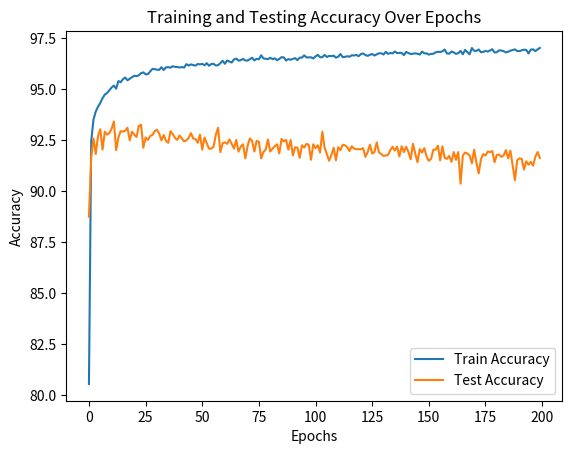

Write the Python code that produced this figure.
import matplotlib.pyplot as plt

# Logs containing accuracy for each epoch
logs = """
The accuracy train is : 80.542328
The accuracy test is : 88.738095
The label 7.000000
Epoch 0: Prediction = 7
The accuracy train is : 92.441799
The accuracy test is : 91.666667
The label 3.000000
Epoch 5: Prediction = 3
The accuracy train is : 93.500000
The accuracy test is : 92.571429
The label 4.000000
Epoch 10: Prediction = 4
The accuracy train is : 93.888889
The accuracy test is : 91.809524
The label 5.000000
Epoch 15: Prediction = 5
The accuracy train is : 94.126984
The accuracy test is : 92.690476
The label 6.000000
Epoch 20: Prediction = 6
The accuracy train is : 94.309524
The accuracy test is : 93.023810
The label 9.000000
Epoch 25: Prediction = 9
The accuracy train is : 94.544974
The accuracy test is : 92.023810
The label 4.000000
Epoch 30: Prediction = 4
The accuracy train is : 94.722222
The accuracy test is : 92.904762
The label 0.000000
Epoch 35: Prediction = 0
The accuracy train is : 94.798942
The accuracy test is : 92.761905
The label 8.000000
Epoch 40: Prediction = 8
The accuracy train is : 94.928571
The accuracy test is : 92.833333
The label 3.000000
Epoch 45: Prediction = 3
The accuracy train is : 95.066138
The accuracy test is : 93.047619
The label 8.000000
Epoch 50: Prediction = 8
The accuracy train is : 95.164021
The accuracy test is : 93.404762
The label 2.000000
Epoch 55: Prediction = 2
The accuracy train is : 95.013228
The accuracy test is : 92.000000
The label 7.000000
Epoch 60: Prediction = 7
The accuracy train is : 95.383598
The accuracy test is : 92.619048
The label 8.000000
Epoch 65: Prediction = 8
The accuracy train is : 95.328042
The accuracy test is : 92.928571
The label 0.000000
Epoch 70: Prediction = 0
The accuracy train is : 95.470899
The accuracy test is : 92.904762
The label 2.000000
Epoch 75: Prediction = 2
The accuracy train is : 95.558201
The accuracy test is : 92.952381
The label 7.000000
Epoch 80: Prediction = 7
The accuracy train is : 95.420635
The accuracy test is : 93.095238
The label 4.000000
Epoch 85: Prediction = 4
The accuracy train is : 95.500000
The accuracy test is : 92.476190
The label 7.000000
Epoch 90: Prediction = 7
The accuracy train is : 95.574074
The accuracy test is : 92.904762
The label 8.000000
Epoch 95: Prediction = 8
The accuracy train is : 95.642857
The accuracy test is : 92.761905
The label 7.000000
Epoch 100: Prediction = 7
The accuracy train is : 95.626984
The accuracy test is : 92.642857
The label 1.000000
Epoch 105: Prediction = 1
The accuracy train is : 95.666667
The accuracy test is : 93.190476
The label 2.000000
Epoch 110: Prediction = 2
The accuracy train is : 95.769841
The accuracy test is : 93.238095
The label 3.000000
Epoch 115: Prediction = 3
The accuracy train is : 95.809524
The accuracy test is : 92.119048
The label 7.000000
Epoch 120: Prediction = 7
The accuracy train is : 95.716931
The accuracy test is : 92.619048
The label 2.000000
Epoch 125: Prediction = 2
The accuracy train is : 95.722222
The accuracy test is : 92.500000
The label 8.000000
Epoch 130: Prediction = 5
The accuracy train is : 95.846561
The accuracy test is : 92.690476
The label 4.000000
Epoch 135: Prediction = 4
The accuracy train is : 95.978836
The accuracy test is : 92.738095
The label 4.000000
Epoch 140: Prediction = 4
The accuracy train is : 95.968254
The accuracy test is : 92.928571
The label 1.000000
Epoch 145: Prediction = 1
The accuracy train is : 95.941799
The accuracy test is : 93.000000
The label 5.000000
Epoch 150: Prediction = 5
The accuracy train is : 95.931217
The accuracy test is : 92.809524
The label 2.000000
Epoch 155: Prediction = 2
The accuracy train is : 96.063492
The accuracy test is : 92.476190
The label 8.000000
Epoch 160: Prediction = 8
The accuracy train is : 95.923280
The accuracy test is : 92.738095
The label 6.000000
Epoch 165: Prediction = 6
The accuracy train is : 96.055556
The accuracy test is : 92.452381
The label 6.000000
Epoch 170: Prediction = 6
The accuracy train is : 96.066138
The accuracy test is : 92.357143
The label 7.000000
Epoch 175: Prediction = 7
The accuracy train is : 96.037037
The accuracy test is : 92.928571
The label 0.000000
Epoch 180: Prediction = 0
The accuracy train is : 96.113757
The accuracy test is : 92.785714
The label 4.000000
Epoch 185: Prediction = 4
The accuracy train is : 96.076720
The accuracy test is : 92.595238
The label 9.000000
Epoch 190: Prediction = 9
The accuracy train is : 96.074074
The accuracy test is : 92.500000
The label 3.000000
Epoch 195: Prediction = 3
The accuracy train is : 96.047619
The accuracy test is : 92.714286
The label 5.000000
Epoch 200: Prediction = 5
The accuracy train is : 96.068783
The accuracy test is : 92.571429
The label 0.000000
Epoch 205: Prediction = 0
The accuracy train is : 96.044974
The accuracy test is : 92.428571
The label 3.000000
Epoch 210: Prediction = 3
The accuracy train is : 96.211640
The accuracy test is : 92.476190
The label 8.000000
Epoch 215: Prediction = 8
The accuracy train is : 96.145503
The accuracy test is : 92.595238
The label 9.000000
Epoch 220: Prediction = 9
The accuracy train is : 96.201058
The accuracy test is : 92.833333
The label 5.000000
Epoch 225: Prediction = 5
The accuracy train is : 96.169312
The accuracy test is : 92.571429
The label 5.000000
Epoch 230: Prediction = 5
The accuracy train is : 96.137566
The accuracy test is : 92.547619
The label 6.000000
Epoch 235: Prediction = 6
The accuracy train is : 96.219577
The accuracy test is : 92.357143
The label 2.000000
Epoch 240: Prediction = 2
The accuracy train is : 96.201058
The accuracy test is : 92.761905
The label 3.000000
Epoch 245: Prediction = 3
The accuracy train is : 96.227513
The accuracy test is : 92.023810
The label 1.000000
Epoch 250: Prediction = 1
The accuracy train is : 96.156085
The accuracy test is : 92.619048
The label 7.000000
Epoch 255: Prediction = 7
The accuracy train is : 96.259259
The accuracy test is : 92.333333
The label 0.000000
Epoch 260: Prediction = 0
The accuracy train is : 96.132275
The accuracy test is : 92.071429
The label 8.000000
Epoch 265: Prediction = 8
The accuracy train is : 96.219577
The accuracy test is : 92.071429
The label 9.000000
Epoch 270: Prediction = 9
The accuracy train is : 96.227513
The accuracy test is : 92.166667
The label 4.000000
Epoch 275: Prediction = 4
The accuracy train is : 96.145503
The accuracy test is : 92.761905
The label 7.000000
Epoch 280: Prediction = 7
The accuracy train is : 96.164021
The accuracy test is : 93.095238
The label 1.000000
Epoch 285: Prediction = 1
The accuracy train is : 96.259259
The accuracy test is : 91.904762
The label 4.000000
Epoch 290: Prediction = 4
The accuracy train is : 96.378307
The accuracy test is : 92.333333
The label 0.000000
Epoch 295: Prediction = 0
The accuracy train is : 96.232804
The accuracy test is : 92.380952
The label 6.000000
Epoch 300: Prediction = 6
The accuracy train is : 96.391534
The accuracy test is : 92.309524
The label 3.000000
Epoch 305: Prediction = 3
The accuracy train is : 96.338624
The accuracy test is : 92.523810
The label 5.000000
Epoch 310: Prediction = 5
The accuracy train is : 96.293651
The accuracy test is : 92.309524
The label 3.000000
Epoch 315: Prediction = 3
The accuracy train is : 96.444444
The accuracy test is : 92.071429
The label 1.000000
Epoch 320: Prediction = 1
The accuracy train is : 96.484127
The accuracy test is : 92.500000
The label 5.000000
Epoch 325: Prediction = 5
The accuracy train is : 96.386243
The accuracy test is : 91.928571
The label 9.000000
Epoch 330: Prediction = 9
The accuracy train is : 96.404762
The accuracy test is : 92.166667
The label 2.000000
Epoch 335: Prediction = 2
The accuracy train is : 96.470899
The accuracy test is : 92.285714
The label 3.000000
Epoch 340: Prediction = 3
The accuracy train is : 96.391534
The accuracy test is : 91.595238
The label 2.000000
Epoch 345: Prediction = 2
The accuracy train is : 96.388889
The accuracy test is : 92.190476
The label 2.000000
Epoch 350: Prediction = 2
The accuracy train is : 96.457672
The accuracy test is : 92.571429
The label 4.000000
Epoch 355: Prediction = 4
The accuracy train is : 96.523810
The accuracy test is : 92.452381
The label 2.000000
Epoch 360: Prediction = 2
The accuracy train is : 96.394180
The accuracy test is : 91.928571
The label 4.000000
Epoch 365: Prediction = 4
The accuracy train is : 96.476190
The accuracy test is : 92.452381
The label 0.000000
Epoch 370: Prediction = 0
The accuracy train is : 96.447090
The accuracy test is : 92.404762
The label 2.000000
Epoch 375: Prediction = 8
The accuracy train is : 96.648148
The accuracy test is : 91.595238
The label 5.000000
Epoch 380: Prediction = 5
The accuracy train is : 96.492063
The accuracy test is : 91.904762
The label 9.000000
Epoch 385: Prediction = 9
The accuracy train is : 96.473545
The accuracy test is : 92.023810
The label 5.000000
Epoch 390: Prediction = 5
The accuracy train is : 96.460317
The accuracy test is : 92.523810
The label 1.000000
Epoch 395: Prediction = 1
The accuracy train is : 96.523810
The accuracy test is : 91.928571
The label 1.000000
Epoch 400: Prediction = 1
The accuracy train is : 96.457672
The accuracy test is : 92.071429
The label 5.000000
Epoch 405: Prediction = 5
The accuracy train is : 96.500000
The accuracy test is : 92.190476
The label 5.000000
Epoch 410: Prediction = 5
The accuracy train is : 96.407407
The accuracy test is : 92.285714
The label 1.000000
Epoch 415: Prediction = 1
The accuracy train is : 96.470899
The accuracy test is : 91.833333
The label 5.000000
Epoch 420: Prediction = 6
The accuracy train is : 96.552910
The accuracy test is : 92.547619
The label 9.000000
Epoch 425: Prediction = 9
The accuracy train is : 96.544974
The accuracy test is : 92.428571
The label 1.000000
Epoch 430: Prediction = 1
The accuracy train is : 96.388889
The accuracy test is : 92.500000
The label 5.000000
Epoch 435: Prediction = 5
The accuracy train is : 96.460317
The accuracy test is : 92.023810
The label 8.000000
Epoch 440: Prediction = 8
The accuracy train is : 96.428571
The accuracy test is : 92.500000
The label 1.000000
Epoch 445: Prediction = 1
The accuracy train is : 96.470899
The accuracy test is : 91.738095
The label 8.000000
Epoch 450: Prediction = 8
The accuracy train is : 96.505291
The accuracy test is : 92.142857
The label 2.000000
Epoch 455: Prediction = 2
The accuracy train is : 96.412698
The accuracy test is : 92.119048
The label 6.000000
Epoch 460: Prediction = 6
The accuracy train is : 96.531746
The accuracy test is : 91.619048
The label 7.000000
Epoch 465: Prediction = 7
The accuracy train is : 96.531746
The accuracy test is : 92.238095
The label 8.000000
Epoch 470: Prediction = 8
The accuracy train is : 96.645503
The accuracy test is : 92.119048
The label 6.000000
Epoch 475: Prediction = 6
The accuracy train is : 96.542328
The accuracy test is : 92.309524
The label 4.000000
Epoch 480: Prediction = 4
The accuracy train is : 96.542328
The accuracy test is : 92.261905
The label 0.000000
Epoch 485: Prediction = 0
The accuracy train is : 96.547619
The accuracy test is : 91.523810
The label 5.000000
Epoch 490: Prediction = 5
The accuracy train is : 96.492063
The accuracy test is : 92.285714
The label 6.000000
Epoch 495: Prediction = 6
The accuracy train is : 96.592593
The accuracy test is : 92.095238
The label 0.000000
Epoch 500: Prediction = 0
The accuracy train is : 96.669312
The accuracy test is : 92.238095
The label 2.000000
Epoch 505: Prediction = 2
The accuracy train is : 96.550265
The accuracy test is : 91.880952
The label 4.000000
Epoch 510: Prediction = 4
The accuracy train is : 96.552910
The accuracy test is : 92.904762
The label 6.000000
Epoch 515: Prediction = 6
The accuracy train is : 96.666667
The accuracy test is : 92.119048
The label 7.000000
Epoch 520: Prediction = 7
The accuracy train is : 96.563492
The accuracy test is : 91.809524
The label 2.000000
Epoch 525: Prediction = 2
The accuracy train is : 96.616402
The accuracy test is : 91.476190
The label 0.000000
Epoch 530: Prediction = 0
The accuracy train is : 96.605820
The accuracy test is : 91.761905
The label 6.000000
Epoch 535: Prediction = 6
The accuracy train is : 96.629630
The accuracy test is : 92.119048
The label 0.000000
Epoch 540: Prediction = 0
The accuracy train is : 96.531746
The accuracy test is : 91.500000
The label 0.000000
Epoch 545: Prediction = 0
The accuracy train is : 96.576720
The accuracy test is : 92.142857
The label 6.000000
Epoch 550: Prediction = 6
The accuracy train is : 96.708995
The accuracy test is : 92.000000
The label 8.000000
Epoch 555: Prediction = 8
The accuracy train is : 96.552910
The accuracy test is : 92.261905
The label 0.000000
Epoch 560: Prediction = 0
The accuracy train is : 96.571429
The accuracy test is : 92.238095
The label 0.000000
Epoch 565: Prediction = 0
The accuracy train is : 96.600529
The accuracy test is : 92.142857
The label 6.000000
Epoch 570: Prediction = 6
The accuracy train is : 96.576720
The accuracy test is : 91.952381
The label 0.000000
Epoch 575: Prediction = 0
The accuracy train is : 96.648148
The accuracy test is : 92.190476
The label 3.000000
Epoch 580: Prediction = 3
The accuracy train is : 96.637566
The accuracy test is : 92.071429
The label 7.000000
Epoch 585: Prediction = 7
The accuracy train is : 96.664021
The accuracy test is : 92.047619
The label 4.000000
Epoch 590: Prediction = 4
The accuracy train is : 96.603175
The accuracy test is : 92.047619
The label 4.000000
Epoch 595: Prediction = 9
The accuracy train is : 96.703704
The accuracy test is : 92.047619
The label 8.000000
Epoch 600: Prediction = 8
The accuracy train is : 96.738095
The accuracy test is : 92.095238
The label 6.000000
Epoch 605: Prediction = 6
The accuracy train is : 96.661376
The accuracy test is : 91.666667
The label 4.000000
Epoch 610: Prediction = 4
The accuracy train is : 96.616402
The accuracy test is : 91.904762
The label 2.000000
Epoch 615: Prediction = 2
The accuracy train is : 96.669312
The accuracy test is : 92.261905
The label 4.000000
Epoch 620: Prediction = 4
The accuracy train is : 96.708995
The accuracy test is : 91.833333
The label 5.000000
Epoch 625: Prediction = 5
The accuracy train is : 96.637566
The accuracy test is : 91.904762
The label 4.000000
Epoch 630: Prediction = 4
The accuracy train is : 96.693122
The accuracy test is : 92.380952
The label 0.000000
Epoch 635: Prediction = 0
The accuracy train is : 96.743386
The accuracy test is : 91.880952
The label 0.000000
Epoch 640: Prediction = 0
The accuracy train is : 96.746032
The accuracy test is : 91.809524
The label 1.000000
Epoch 645: Prediction = 1
The accuracy train is : 96.685185
The accuracy test is : 91.714286
The label 4.000000
Epoch 650: Prediction = 4
The accuracy train is : 96.814815
The accuracy test is : 91.738095
The label 7.000000
Epoch 655: Prediction = 7
The accuracy train is : 96.716931
The accuracy test is : 91.761905
The label 6.000000
Epoch 660: Prediction = 6
The accuracy train is : 96.761905
The accuracy test is : 92.000000
The label 1.000000
Epoch 665: Prediction = 1
The accuracy train is : 96.738095
The accuracy test is : 92.166667
The label 0.000000
Epoch 670: Prediction = 0
The accuracy train is : 96.833333
The accuracy test is : 91.976190
The label 9.000000
Epoch 675: Prediction = 9
The accuracy train is : 96.756614
The accuracy test is : 92.166667
The label 6.000000
Epoch 680: Prediction = 0
The accuracy train is : 96.764550
The accuracy test is : 91.690476
The label 8.000000
Epoch 685: Prediction = 8
The accuracy train is : 96.767196
The accuracy test is : 92.190476
The label 7.000000
Epoch 690: Prediction = 7
The accuracy train is : 96.653439
The accuracy test is : 91.904762
The label 7.000000
Epoch 695: Prediction = 7
The accuracy train is : 96.809524
The accuracy test is : 92.166667
The label 8.000000
Epoch 700: Prediction = 8
The accuracy train is : 96.759259
The accuracy test is : 91.904762
The label 7.000000
Epoch 705: Prediction = 7
The accuracy train is : 96.706349
The accuracy test is : 91.547619
The label 9.000000
Epoch 710: Prediction = 9
The accuracy train is : 96.727513
The accuracy test is : 92.309524
The label 0.000000
Epoch 715: Prediction = 0
The accuracy train is : 96.743386
The accuracy test is : 91.833333
The label 6.000000
Epoch 720: Prediction = 6
The accuracy train is : 96.722222
The accuracy test is : 91.404762
The label 2.000000
Epoch 725: Prediction = 2
The accuracy train is : 96.682540
The accuracy test is : 92.047619
The label 7.000000
Epoch 730: Prediction = 7
The accuracy train is : 96.828042
The accuracy test is : 91.880952
The label 9.000000
Epoch 735: Prediction = 9
The accuracy train is : 96.743386
The accuracy test is : 92.095238
The label 0.000000
Epoch 740: Prediction = 0
The accuracy train is : 96.740741
The accuracy test is : 91.690476
The label 9.000000
Epoch 745: Prediction = 9
The accuracy train is : 96.679894
The accuracy test is : 91.476190
The label 2.000000
Epoch 750: Prediction = 2
The accuracy train is : 96.711640
The accuracy test is : 91.571429
The label 2.000000
Epoch 755: Prediction = 3
The accuracy train is : 96.722222
The accuracy test is : 92.023810
The label 9.000000
Epoch 760: Prediction = 9
The accuracy train is : 96.791005
The accuracy test is : 92.023810
The label 6.000000
Epoch 765: Prediction = 6
The accuracy train is : 96.820106
The accuracy test is : 92.214286
The label 6.000000
Epoch 770: Prediction = 6
The accuracy train is : 96.804233
The accuracy test is : 91.500000
The label 6.000000
Epoch 775: Prediction = 6
The accuracy train is : 96.843915
The accuracy test is : 92.190476
The label 0.000000
Epoch 780: Prediction = 0
The accuracy train is : 96.925926
The accuracy test is : 91.619048
The label 5.000000
Epoch 785: Prediction = 5
The accuracy train is : 96.735450
The accuracy test is : 91.571429
The label 5.000000
Epoch 790: Prediction = 5
The accuracy train is : 96.724868
The accuracy test is : 91.714286
The label 2.000000
Epoch 795: Prediction = 2
The accuracy train is : 96.830688
The accuracy test is : 91.428571
The label 8.000000
Epoch 800: Prediction = 8
The accuracy train is : 96.788360
The accuracy test is : 91.904762
The label 9.000000
Epoch 805: Prediction = 9
The accuracy train is : 96.716931
The accuracy test is : 91.523810
The label 8.000000
Epoch 810: Prediction = 8
The accuracy train is : 96.748677
The accuracy test is : 91.904762
The label 7.000000
Epoch 815: Prediction = 7
The accuracy train is : 96.865079
The accuracy test is : 90.357143
The label 8.000000
Epoch 820: Prediction = 8
The accuracy train is : 96.698413
The accuracy test is : 91.738095
The label 3.000000
Epoch 825: Prediction = 1
The accuracy train is : 96.910053
The accuracy test is : 91.880952
The label 2.000000
Epoch 830: Prediction = 2
The accuracy train is : 96.801587
The accuracy test is : 91.833333
The label 2.000000
Epoch 835: Prediction = 2
The accuracy train is : 96.698413
The accuracy test is : 91.738095
The label 7.000000
Epoch 840: Prediction = 2
The accuracy train is : 97.002646
The accuracy test is : 91.357143
The label 7.000000
Epoch 845: Prediction = 7
The accuracy train is : 96.867725
The accuracy test is : 92.023810
The label 0.000000
Epoch 850: Prediction = 0
The accuracy train is : 96.862434
The accuracy test is : 91.380952
The label 2.000000
Epoch 855: Prediction = 2
The accuracy train is : 96.931217
The accuracy test is : 90.857143
The label 8.000000
Epoch 860: Prediction = 8
The accuracy train is : 96.796296
The accuracy test is : 91.547619
The label 7.000000
Epoch 865: Prediction = 7
The accuracy train is : 96.814815
The accuracy test is : 91.809524
The label 6.000000
Epoch 870: Prediction = 6
The accuracy train is : 96.859788
The accuracy test is : 91.738095
The label 8.000000
Epoch 875: Prediction = 8
The accuracy train is : 96.830688
The accuracy test is : 91.928571
The label 5.000000
Epoch 880: Prediction = 5
The accuracy train is : 96.880952
The accuracy test is : 91.904762
The label 9.000000
Epoch 885: Prediction = 9
The accuracy train is : 96.944444
The accuracy test is : 91.952381
The label 9.000000
Epoch 890: Prediction = 9
The accuracy train is : 96.785714
The accuracy test is : 91.404762
The label 0.000000
Epoch 895: Prediction = 0
The accuracy train is : 96.796296
The accuracy test is : 91.761905
The label 7.000000
Epoch 900: Prediction = 7
The accuracy train is : 96.891534
The accuracy test is : 91.785714
The label 4.000000
Epoch 905: Prediction = 4
The accuracy train is : 96.878307
The accuracy test is : 91.666667
The label 4.000000
Epoch 910: Prediction = 4
The accuracy train is : 96.849206
The accuracy test is : 91.738095
The label 2.000000
Epoch 915: Prediction = 2
The accuracy train is : 96.785714
The accuracy test is : 92.000000
The label 9.000000
Epoch 920: Prediction = 9
The accuracy train is : 96.822751
The accuracy test is : 91.595238
The label 0.000000
Epoch 925: Prediction = 0
The accuracy train is : 96.870370
The accuracy test is : 91.976190
The label 0.000000
Epoch 930: Prediction = 0
The accuracy train is : 96.907407
The accuracy test is : 91.238095
The label 4.000000
Epoch 935: Prediction = 4
The accuracy train is : 96.936508
The accuracy test is : 90.523810
The label 1.000000
Epoch 940: Prediction = 1
The accuracy train is : 96.857143
The accuracy test is : 91.500000
The label 7.000000
Epoch 945: Prediction = 7
The accuracy train is : 96.849206
The accuracy test is : 91.595238
The label 8.000000
Epoch 950: Prediction = 8
The accuracy train is : 96.891534
The accuracy test is : 91.571429
The label 3.000000
Epoch 955: Prediction = 3
The accuracy train is : 96.923280
The accuracy test is : 91.047619
The label 0.000000
Epoch 960: Prediction = 0
The accuracy train is : 96.907407
The accuracy test is : 91.452381
The label 1.000000
Epoch 965: Prediction = 1
The accuracy train is : 96.738095
The accuracy test is : 91.285714
The label 1.000000
Epoch 970: Prediction = 1
The accuracy train is : 96.923280
The accuracy test is : 91.428571
The label 8.000000
Epoch 975: Prediction = 8
The accuracy train is : 96.939153
The accuracy test is : 91.238095
The label 8.000000
Epoch 980: Prediction = 8
The accuracy train is : 96.851852
The accuracy test is : 91.666667
The label 7.000000
Epoch 985: Prediction = 1
The accuracy train is : 96.936508
The accuracy test is : 91.904762
The label 2.000000
Epoch 990: Prediction = 2
The accuracy train is : 97.007937
The accuracy test is : 91.619048
"""  
# Replace with your actual logs

train_accuracies = []
test_accuracies = []

# Extract training and testing accuracy
for line in logs.split('\n'):
    if 'The accuracy train is' in line:
        train_acc = float(line.split('The accuracy train is : ')[1].split()[0])
        
        train_accuracies.append(train_acc)
    if 'The accuracy test is' in line:
        test_acc = float(line.split('The accuracy test is : ')[1].split()[0])
        test_accuracies.append(test_acc)

print(train_accuracies);

epochs = range(len(train_accuracies))

plt.plot(epochs, train_accuracies, label='Train Accuracy')
plt.plot(epochs, test_accuracies, label='Test Accuracy')
plt.xlabel('Epochs')
plt.ylabel('Accuracy')
plt.legend()
plt.title('Training and Testing Accuracy Over Epochs')
plt.show()
